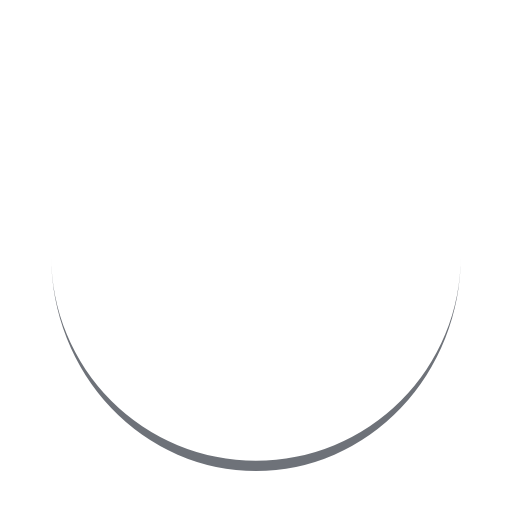
t = 0.00 s
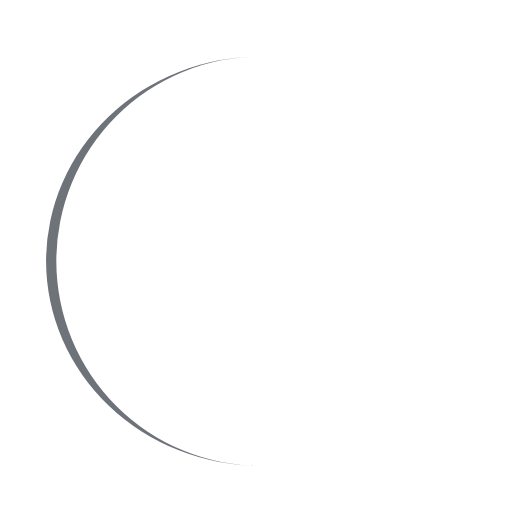
t = 0.25 s
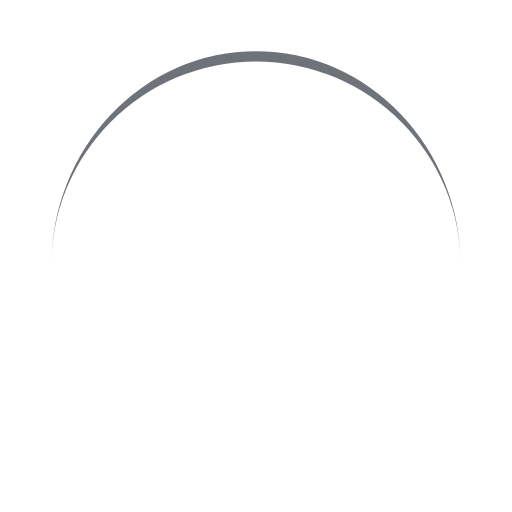
t = 0.50 s
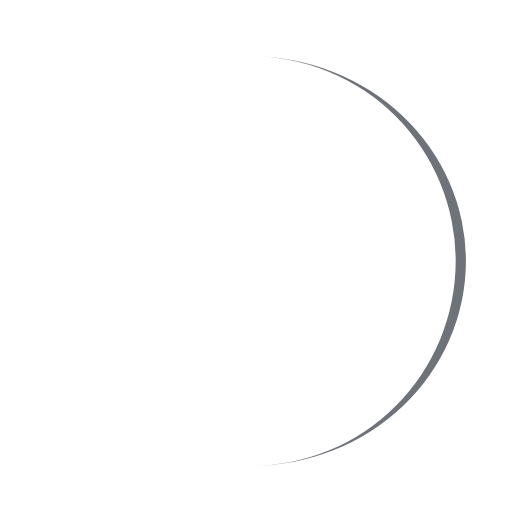
t = 0.75 s

The animated SVG that drew these frames (rendered in a browser with its animation timeline set to each time). Animation: 1 SMIL element (animateTransform=1); one cycle of 1.00 s, repeats indefinitely.

<?xml version="1.0" encoding="utf-8"?>
<svg xmlns="http://www.w3.org/2000/svg" xmlns:xlink="http://www.w3.org/1999/xlink" style="margin: auto; background: rgb(255, 255, 255); display: block; shape-rendering: auto;" width="200px" height="200px" viewBox="0 0 100 100" preserveAspectRatio="xMidYMid">
<path d="M10 50A40 40 0 0 0 90 50A40 42 0 0 1 10 50" fill="#6e7279" stroke="none">
  <animateTransform attributeName="transform" type="rotate" dur="1s" repeatCount="indefinite" keyTimes="0;1" values="0 50 51;360 50 51"></animateTransform>
</path>
<!-- [ldio] generated by https://loading.io/ --></svg>
